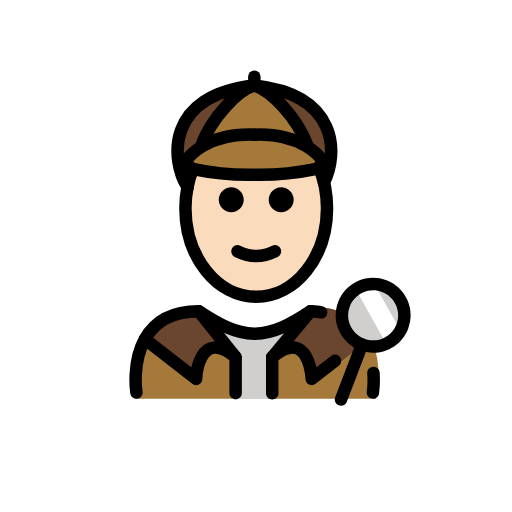
t = 0.00 s
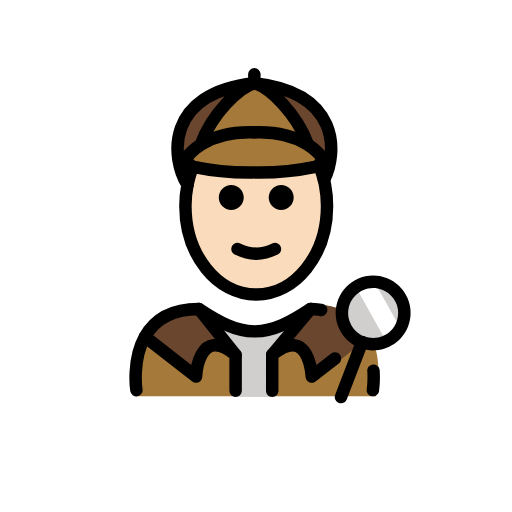
t = 0.48 s
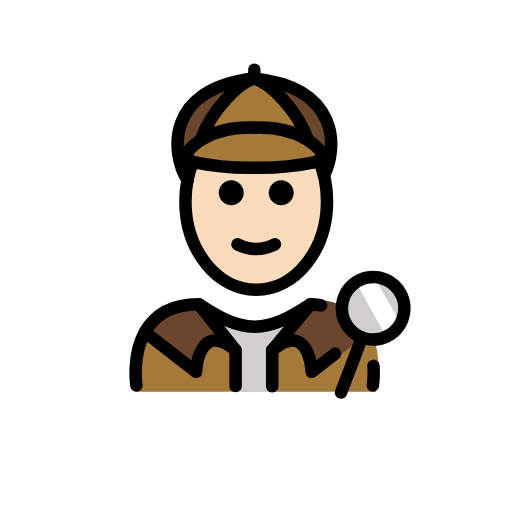
t = 1.43 s
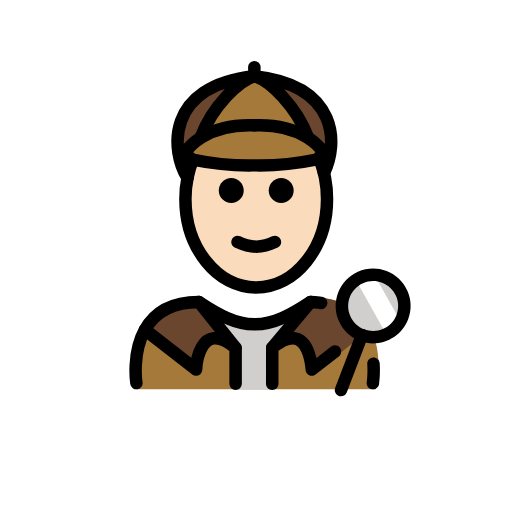
t = 1.90 s
t = 2.38 s: frame unchanged from t = 1.43 s, image omitted
t = 3.33 s: frame unchanged from t = 0.48 s, image omitted

The animated SVG that drew these frames (rendered in a browser with its animation timeline set to each time). Animation: 1 SMIL element (animateTransform=1); one cycle of 3.80 s, repeats indefinitely.

<?xml version='1.0' encoding='utf-8'?>
<svg xmlns="http://www.w3.org/2000/svg" id="emoji" viewBox="-5 -5 82 82" width="200" height="200" role="img">
  <title>OpenMoji: detective: light skin tone</title><g><g id="color">
    <path fill="#a57939" stroke="none" d="M55.1833,58.8542c0,0,3.8111-14.0016-10.5-14.8974c-3.1918,2.1193-5.9264,3.5838-9,3.5775h0.125 c-3.0736,0.0063-5.8081-1.4582-9-3.5775c-12,0-10,14.8974-10,14.8974" />
    <polygon fill="#d0cfce" stroke="none" points="38.6619,58.9191 32.6091,58.9191 32.6091,51.4055 29.6091,47.9701 41.1217,47.9701 38.6619,51.3526" />
    <path fill="#6a462f" stroke="none" d="M44.771,44.7969l-5.89,7.35c5.97-4.93,6.33,4.28,6.33,4.28l8.93-7.08c-1.24-2.76-3.81-5.19-9-5.19 c-0.19,0.12-0.37,0.24-0.55,0.36L44.771,44.7969z" />
    <ellipse cx="54.7653" cy="45.502" rx="5" ry="5" transform="matrix(0.3572 -0.934 0.934 0.3572 -7.2958 80.403)" fill="#d0cfce" stroke="none" />
    <path fill="#6a462f" stroke="none" d="M35.7358,8.696c13.63,1.52,13.4,11,11.15,15.53h-0.01c-0.16-0.67-0.36-1.32-0.59-1.94l-0.8-0.2 c0.62-0.13,0.92-0.82,1.27-1.28c-0.68-0.93-1.55-1.69-2.54-2.31l0.06-0.09C42.5158,13.646,38.2258,9.356,35.7358,8.696z" />
    <path fill="#a57939" stroke="none" d="M25.8858,22.056c-0.55-0.18-0.84-0.82-1.17-1.25c0.68-0.93,1.55-1.69,2.54-2.31 c0.02-0.01,0.05-0.03,0.07-0.04c2.36-1.44,5.4-2.01,8.41-1.89c3.01-0.12,6.05,0.45,8.41,1.89c0.02,0.01,0.05,0.03,0.07,0.04 c0.99,0.62,1.86,1.38,2.54,2.31c-0.35,0.46-0.65,1.15-1.27,1.28c-2.96,0.62-6.3,0.94-9.51,0.9h-0.48 c-3.2,0.04-6.55-0.28-9.51-0.9C25.9458,22.076,25.9158,22.066,25.8858,22.056z" />
    <path fill="#a57939" stroke="none" d="M44.2758,18.406l-0.06,0.09c-0.02-0.01-0.05-0.03-0.07-0.04c-2.36-1.44-5.4-2.01-8.41-1.89 c-3.01-0.12-6.05,0.45-8.41,1.89c-0.02,0.01-0.05,0.03-0.07,0.04l-0.06-0.09c1.76-4.76,6.05-9.05,8.54-9.71 C38.2258,9.356,42.5158,13.646,44.2758,18.406z" />
    <path fill="#6a462f" stroke="none" d="M35.7358,8.696c-2.49,0.66-6.78,4.95-8.54,9.71l0.06,0.09c-0.99,0.62-1.86,1.38-2.54,2.31 c0.33,0.43,0.62,1.07,1.17,1.25c-0.37,0.92-0.66,1.9-0.86,2.93C22.4158,20.856,21.2958,10.306,35.7358,8.696z" />
    <path fill="#6a462f" stroke="none" d="M26.8458,44.856l5.89,7.35c-5.97-4.93-6.33,3.48-6.33,3.48l-8.19-6.37h-0.01 C19.5658,46.866,22.1258,44.856,26.8458,44.856z" />
    <path fill="#FFFFFF" stroke="none" d="M54.7959,40.2042l3.6824,6.5849c0.7532,1.3469,0.2717,3.0494-1.0754,3.8023L57.223,50.692l-5.0459-9.0234" />
  </g>
  <g id="hair" />
  <g id="skin">
    <path fill="#fadcbc" stroke="#fadcbc" d="M47.0558,24.996c0.21,1.08,0.32,2.21,0.32,3.36c0,7.83-5.08,14.18-11.34,14.18s-11.34-6.35-11.34-14.18 c0-1.16,0.11-2.28,0.33-3.36v-0.01c0.2-1.03,0.49-2.01,0.86-2.93c0.03,0.01,0.06,0.02,0.1,0.03c2.96,0.62,6.31,0.94,9.51,0.9 h0.48c3.21,0.04,6.55-0.28,9.51-0.9l0.8,0.2c0.23,0.62,0.43,1.27,0.59,1.94C46.9458,24.476,47.0058,24.736,47.0558,24.996z M42.0358,26.996c0-1.1-0.9-2-2-2c-1.1,0-2,0.9-2,2c0,1.11,0.9,2,2,2C41.1358,28.996,42.0358,28.106,42.0358,26.996z M39.4858,36.146c0.49-0.25,0.69-0.85,0.44-1.34c-0.24-0.5-0.84-0.7-1.34-0.45c-1.72,0.86-3.39,0.86-5.1,0 c-0.5-0.25-1.1-0.05-1.34,0.45c-0.25,0.49-0.05,1.09,0.44,1.34c1.15,0.57,2.3,0.86,3.45,0.86 C37.1858,37.006,38.3358,36.716,39.4858,36.146z M34.0358,26.996c0-1.1-0.9-2-2-2c-1.1,0-2,0.9-2,2c0,1.11,0.9,2,2,2 C33.1358,28.996,34.0358,28.106,34.0358,26.996z" />
  </g>
  <g id="skin-shadow" />
  <g id="line">
    <path fill="#000000" stroke="none" d="M54.7275,58.8516c-0.0507,0-0.1015-0.003-0.1523-0.0108c-0.5459-0.083-0.9209-0.5928-0.8379-1.1387 c0.002-0.0126,0.1836-1.246,0.082-2.8984c-0.0341-0.5517,0.3858-1.0254,0.9366-1.0596c0.5732-0.0234,1.0263,0.3858,1.0595,0.9366 c0.1153,1.8798-0.0927,3.2656-0.1015,3.3232C55.6377,58.499,55.2119,58.8516,54.7275,58.8516z" />
    <path fill="#000000" stroke="none" d="M49.6152,59.9707c-0.1191,0-0.2392-0.0215-0.3574-0.0664c-0.5156-0.1973-0.7734-0.7744-0.5762-1.291l3.3643-8.7988 c0.1973-0.5166,0.7754-0.7735,1.291-0.5762c0.5156,0.1972,0.7735,0.7744,0.5762,1.291l-3.3643,8.7988 C50.3975,59.7266,50.0176,59.9707,49.6152,59.9707z" />
    <path fill="#000000" stroke="none" d="M40.0358,24.996c1.1,0,2,0.9,2,2c0,1.11-0.9,2-2,2c-1.1,0-2-0.89-2-2C38.0358,25.896,38.9358,24.996,40.0358,24.996z" />
    <path fill="#000000" stroke="none" d="M39.9258,34.806c0.25,0.49,0.05,1.09-0.44,1.34c-1.15,0.57-2.3,0.86-3.45,0.86c-1.15,0-2.3-0.29-3.45-0.86 c-0.49-0.25-0.69-0.85-0.44-1.34c0.24-0.5,0.84-0.7,1.34-0.45c1.71,0.86,3.38,0.86,5.1,0 C39.0858,34.106,39.6858,34.306,39.9258,34.806z" />
    <path fill="#000000" stroke="none" d="M32.0358,24.996c1.1,0,2,0.9,2,2c0,1.11-0.9,2-2,2c-1.1,0-2-0.89-2-2C30.0358,25.896,30.9358,24.996,32.0358,24.996z" />
    <path fill="none" stroke="#000000" stroke-linecap="round" stroke-linejoin="round" stroke-miterlimit="10" stroke-width="2" d="M25.0258,24.986c0.2-1.03,0.49-2.01,0.86-2.93v-0.01" />
    <path fill="none" stroke="#000000" stroke-linecap="round" stroke-linejoin="round" stroke-miterlimit="10" stroke-width="2" d="M46.2858,22.286c0.23,0.62,0.43,1.27,0.59,1.94c0.07,0.25,0.13,0.51,0.18,0.77c0.21,1.08,0.32,2.21,0.32,3.36 c0,7.83-5.08,14.18-11.34,14.18s-11.34-6.35-11.34-14.18c0-1.16,0.11-2.28,0.33-3.36" />
    <path fill="none" stroke="#000000" stroke-linecap="round" stroke-linejoin="round" stroke-miterlimit="10" stroke-width="2" d="M35.7358,16.566c-3.01-0.12-6.05,0.45-8.41,1.89c-0.02,0.01-0.05,0.03-0.07,0.04c-0.99,0.62-1.86,1.38-2.54,2.31 c0.33,0.43,0.62,1.07,1.17,1.25c0.03,0.01,0.06,0.02,0.1,0.03c2.96,0.62,6.31,0.94,9.51,0.9" />
    <path fill="none" stroke="#000000" stroke-linecap="round" stroke-linejoin="round" stroke-miterlimit="10" stroke-width="2" d="M27.1958,18.406c1.76-4.76,6.05-9.05,8.54-9.71c-14.44,1.61-13.32,12.16-10.71,16.29v0.01" />
    <path fill="none" stroke="#000000" stroke-linecap="round" stroke-linejoin="round" stroke-miterlimit="10" stroke-width="2" d="M35.7358,16.566c3.01-0.12,6.05,0.45,8.41,1.89c0.02,0.01,0.05,0.03,0.07,0.04c0.99,0.62,1.86,1.38,2.54,2.31 c-0.35,0.46-0.65,1.15-1.27,1.28c-2.96,0.62-6.3,0.94-9.51,0.9" />
    <path fill="none" stroke="#000000" stroke-linecap="round" stroke-linejoin="round" stroke-miterlimit="10" stroke-width="2" d="M44.2758,18.406c-1.76-4.76-6.05-9.05-8.54-9.71c13.63,1.52,13.4,11,11.15,15.53" />
    <line x1="35.7358" x2="35.7358" y1="8.696" y2="7.276" fill="none" stroke="#000000" stroke-linecap="round" stroke-linejoin="round" stroke-miterlimit="10" stroke-width="2" />
    <path fill="#000000" stroke="none" d="M38.5986,58.9707c-0.5527,0-1-0.4473-1-1v-5.7676c0-0.2988,0.1328-0.581,0.3633-0.7715 c1.9912-1.6425,3.7324-2.1494,5.1768-1.5078c1.542,0.6856,2.2334,2.4971,2.5429,3.9073l2.3536-1.8282 c0.4355-0.3418,1.0664-0.2597,1.4023,0.1758c0.3398,0.4356,0.2607,1.0635-0.1758,1.4024l-3.7187,2.8906 c-0.294,0.2304-0.6953,0.2734-1.0323,0.1181c-0.3388-0.1562-0.5625-0.4892-0.58-0.8623 c-0.0498-1.0879-0.5088-3.4902-1.6055-3.9765c-0.6113-0.2686-1.5684,0.0605-2.7266,0.9355v5.2842 C39.5986,58.5234,39.1514,58.9707,38.5986,58.9707z" />
    <path fill="none" stroke="#000000" stroke-linecap="round" stroke-linejoin="round" stroke-miterlimit="10" stroke-width="2" d="M46.4358,45.026c-0.7-0.11-0.89-0.17-1.71-0.17c-3.15,2.09-5.86,3.55-8.88,3.59h-0.12c-3.02-0.04-5.72-1.5-8.88-3.59 c-4.72,0-7.28,2.01-8.64,4.46c-2.1,3.76-1.36,8.54-1.36,8.54" />
    <path fill="none" stroke="#000000" stroke-linecap="round" stroke-linejoin="round" stroke-miterlimit="10" stroke-width="2" d="M32.7358,57.966v-5.76c-5.97-4.93-6.33,3.48-6.33,3.48l-8.19-6.37" />
    <line x1="32.7358" x2="26.8458" y1="52.206" y2="44.856" fill="none" stroke="#000000" stroke-linecap="round" stroke-linejoin="round" stroke-miterlimit="10" stroke-width="2" />
    <path fill="#000000" stroke="none" d="M38.5977,53.2031c-0.2256,0-0.4522-0.0761-0.6397-0.2314c-0.4238-0.3545-0.4814-0.9844-0.1279-1.4092l6.1269-7.3506 c0.3545-0.4238,0.9834-0.4814,1.4092-0.1279c0.4238,0.3545,0.4815,0.9844,0.1279,1.4092l-6.1269,7.3506 C39.1689,53.0811,38.8848,53.2031,38.5977,53.2031z" />
    <path fill="#000000" stroke="none" d="M54.7588,51.502c-0.7109,0-1.4336-0.127-2.1367-0.3965c-1.4971-0.5723-2.6807-1.6934-3.335-3.1563 c-0.6543-1.4638-0.6992-3.0937-0.126-4.5908c0.5723-1.4971,1.6934-2.6807,3.1563-3.335c1.4629-0.6513,3.0947-0.6982,4.5908-0.125 c1.4971,0.5723,2.6816,1.6934,3.335,3.1563c0.6543,1.4639,0.6992,3.0937,0.1259,4.5908 C59.457,50.0322,57.1748,51.502,54.7588,51.502z M54.7627,41.5c-0.5547,0-1.1074,0.1172-1.6299,0.3496 c-0.9746,0.4365-1.7226,1.2256-2.1045,2.2236c-0.3808,0.9981-0.3515,2.084,0.085,3.0596 c0.4355,0.9756,1.2256,1.7236,2.2236,2.1055c0.9981,0.3799,2.084,0.3496,3.0606-0.084c0.9746-0.4365,1.7226-1.2256,2.1045-2.2236 c0.3808-0.9981,0.3515-2.085-0.084-3.0596c-0.4366-0.9756-1.2256-1.7236-2.2246-2.1055C55.7295,41.5889,55.2461,41.5,54.7627,41.5 z" />
  </g>
<animateTransform attributeName="transform" type="translate" values="0 0;0 -1.5;0 0" dur="3.8s" repeatCount="indefinite" /></g></svg>
